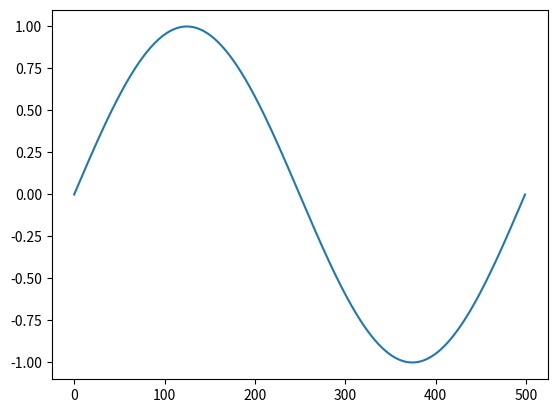

Here is the Python script that generated this plot:
import numpy as np 
import matplotlib.pyplot as plt
x = np.linspace(0, 2*np.pi, 500)
y = np.sin(x)
plt.plot(y)
plt.show()